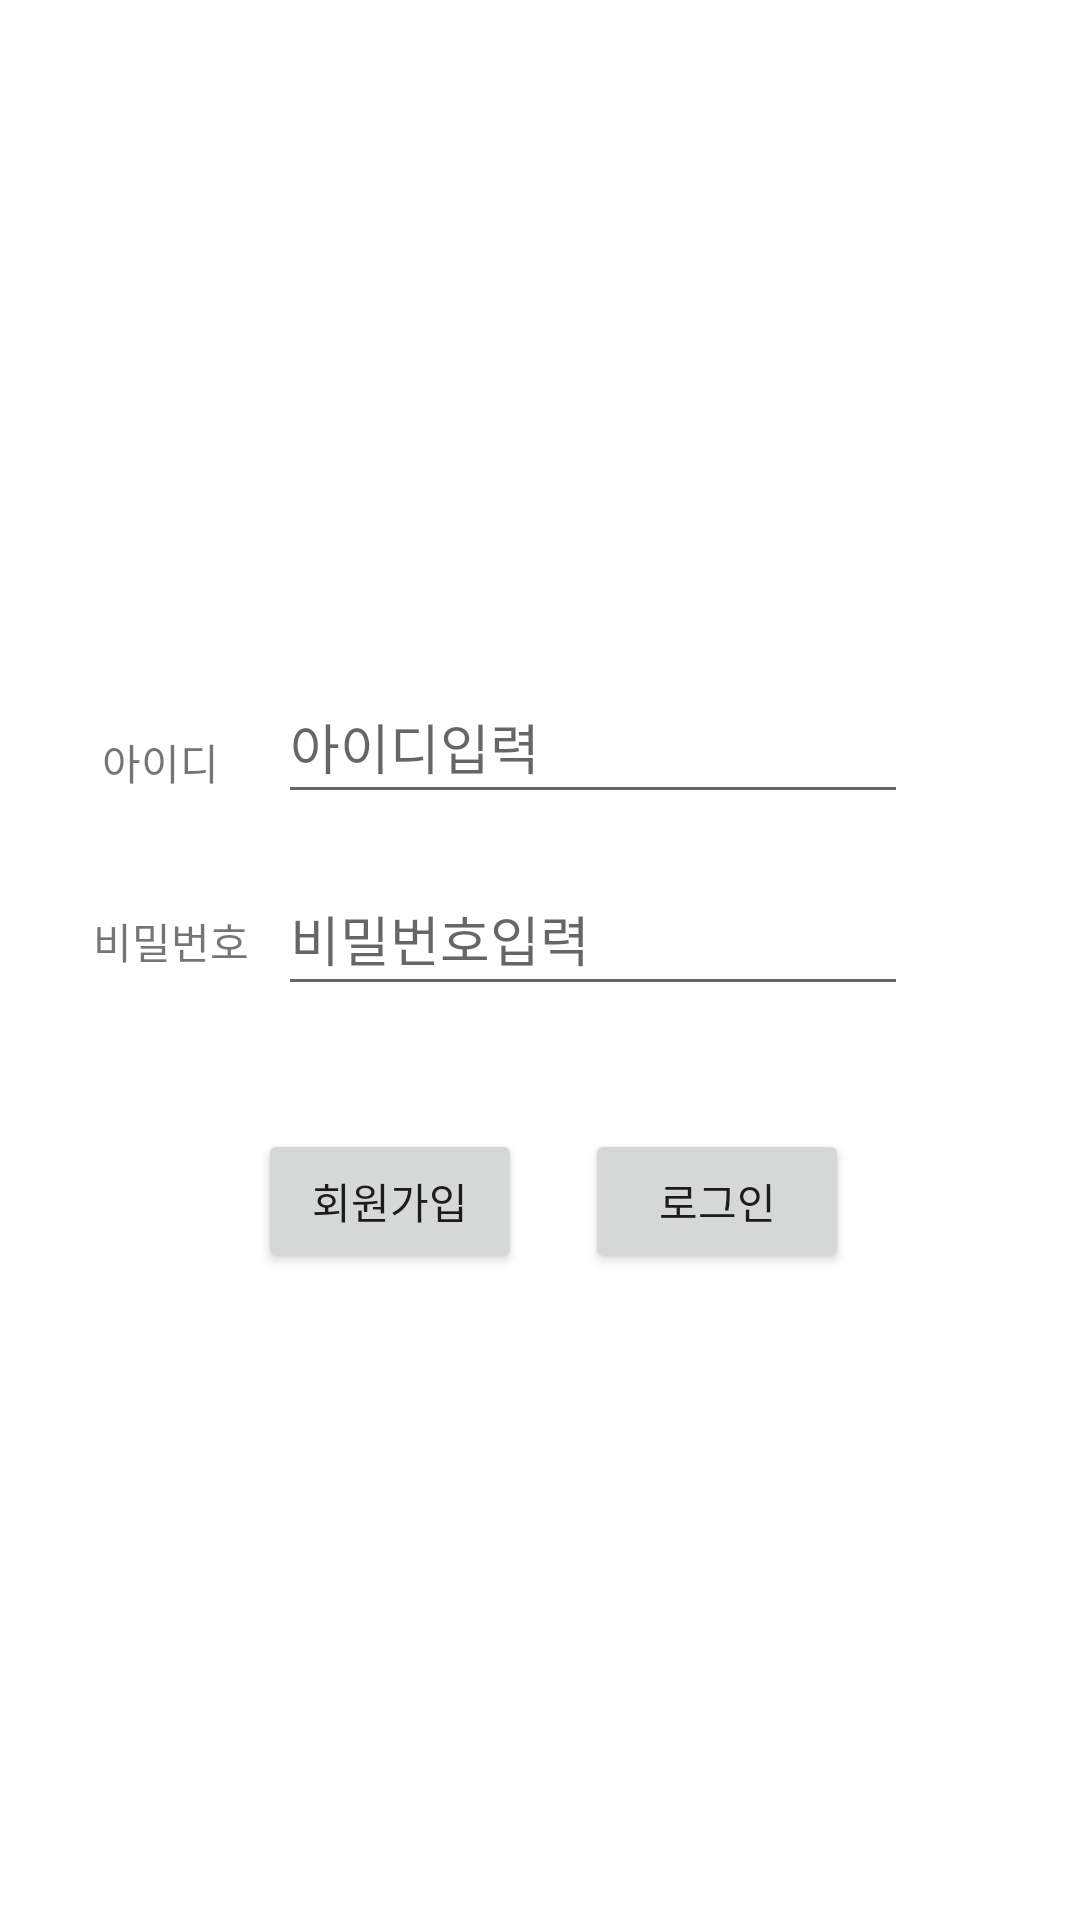

Write the Android layout XML for this screen, with the resource values it uses.
<!-- AndroidManifest.xml: application theme Theme.Android_Vision -->
<!-- res/layout/activity_main.xml -->
<?xml version="1.0" encoding="utf-8"?>
<androidx.constraintlayout.widget.ConstraintLayout xmlns:android="http://schemas.android.com/apk/res/android"
    xmlns:app="http://schemas.android.com/apk/res-auto"
    xmlns:tools="http://schemas.android.com/tools"
    android:layout_width="match_parent"
    android:layout_height="match_parent"
    tools:context=".MainActivity">

    <TextView
        android:id="@+id/textView2"
        android:layout_width="wrap_content"
        android:layout_height="wrap_content"
        android:layout_marginStart="34dp"
        android:layout_marginBottom="39dp"
        android:text="아이디"
        app:layout_constraintBottom_toTopOf="@+id/textView"
        app:layout_constraintStart_toStartOf="parent" />

    <TextView
        android:id="@+id/textView"
        android:layout_width="wrap_content"
        android:layout_height="wrap_content"
        android:layout_marginStart="31dp"
        android:layout_marginBottom="316dp"
        android:text="비밀번호"
        app:layout_constraintBottom_toBottomOf="parent"
        app:layout_constraintStart_toStartOf="parent" />

    <Button
        android:id="@+id/btnMemberJoin"
        android:layout_width="wrap_content"
        android:layout_height="wrap_content"
        android:layout_marginStart="3dp"
        android:layout_marginTop="41dp"
        android:text="회원가입"
        app:layout_constraintStart_toEndOf="@+id/textView"
        app:layout_constraintTop_toBottomOf="@+id/passwd" />

    <Button
        android:id="@+id/btnLogin"
        android:layout_width="wrap_content"
        android:layout_height="wrap_content"
        android:layout_marginTop="41dp"
        android:layout_marginEnd="77dp"
        android:text="로그인"
        app:layout_constraintEnd_toEndOf="parent"
        app:layout_constraintTop_toBottomOf="@+id/passwd" />

    <EditText
        android:id="@+id/passwd"
        android:layout_width="wrap_content"
        android:layout_height="wrap_content"
        android:layout_marginTop="16dp"
        android:ems="10"
        android:hint="비밀번호입력"
        android:inputType="textPassword"
        android:minHeight="48dp"
        app:layout_constraintStart_toStartOf="@+id/userId"
        app:layout_constraintTop_toBottomOf="@+id/userId" />

    <EditText
        android:id="@+id/userId"
        android:layout_width="wrap_content"
        android:layout_height="wrap_content"
        android:layout_marginStart="84dp"
        android:layout_marginEnd="83dp"
        android:layout_marginBottom="32dp"
        android:ems="10"
        android:hint="아이디입력"
        android:inputType="textPersonName"
        android:minHeight="48dp"
        app:layout_constraintBottom_toTopOf="@+id/textView"
        app:layout_constraintEnd_toEndOf="parent"
        app:layout_constraintStart_toStartOf="@+id/textView2" />

    <ImageView
        android:id="@+id/kakaoLogin"
        android:layout_width="wrap_content"
        android:layout_height="wrap_content"
        android:layout_marginTop="94dp"
        android:layout_marginBottom="78dp"
        app:layout_constraintBottom_toBottomOf="parent"
        app:layout_constraintStart_toStartOf="parent"
        app:layout_constraintTop_toTopOf="@+id/btnLogin"
        app:srcCompat="@drawable/kakao_login_large_wide" />

</androidx.constraintlayout.widget.ConstraintLayout>
<!-- resources referenced by this layout -->
<resources>
  <style name="Theme.Android_Vision" parent="Theme.MaterialComponents.DayNight.DarkActionBar">
          
          <item name="colorPrimary">@color/purple_500</item>
          <item name="colorPrimaryVariant">@color/purple_700</item>
          <item name="colorOnPrimary">@color/white</item>
          
          <item name="colorSecondary">@color/teal_200</item>
          <item name="colorSecondaryVariant">@color/teal_700</item>
          <item name="colorOnSecondary">@color/black</item>
          
          <item name="android:statusBarColor" tools:targetApi="l">?attr/colorPrimaryVariant</item>
          
      </style>
  <color name="purple_500">#FF6200EE</color>
  <color name="purple_700">#FF3700B3</color>
  <color name="white">#FFFFFFFF</color>
  <color name="teal_200">#FF03DAC5</color>
  <color name="teal_700">#FF018786</color>
  <color name="black">#FF000000</color>
</resources>
